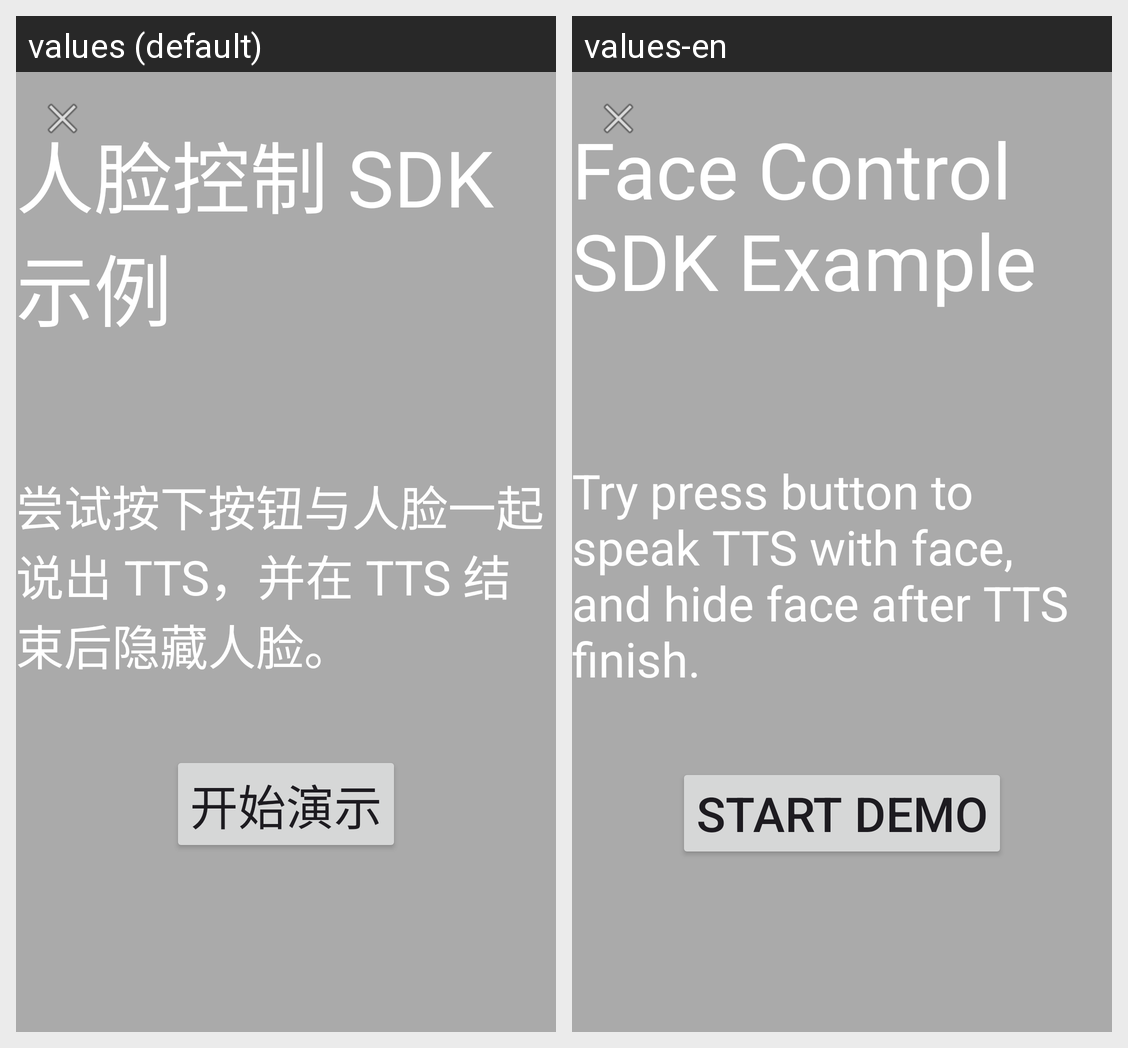

Translations of the strings shown on this Android screen, per locale in the grid:
Android screen res/layout/activity_facecontrol_show.xml rendered under 2 locales, left to right: values (default), values-en. Device: Nexus 5 (rendered at 1080×1920; each locale shown at half size, 540×960, under a caption strip naming it); theme Theme.SimpleMvvm.
Strings drawn on this screen, with the default value and each locale's value (text and hints the layout hard-codes, and strings that could not be matched under every locale, appear in the picture but are not listed):

facecontrol_sdk_example_title
  values: 人脸控制 SDK 示例
  values-en: Face Control SDK Example

facecontrol_sdk_example_show_face
  values: 尝试按下按钮与人脸一起说出 TTS，并在 TTS 结束后隐藏人脸。
  values-en: Try press button to speak TTS with face, and hide face after TTS finish.

txt_start_demo
  values: 开始演示
  values-en: Start Demo
